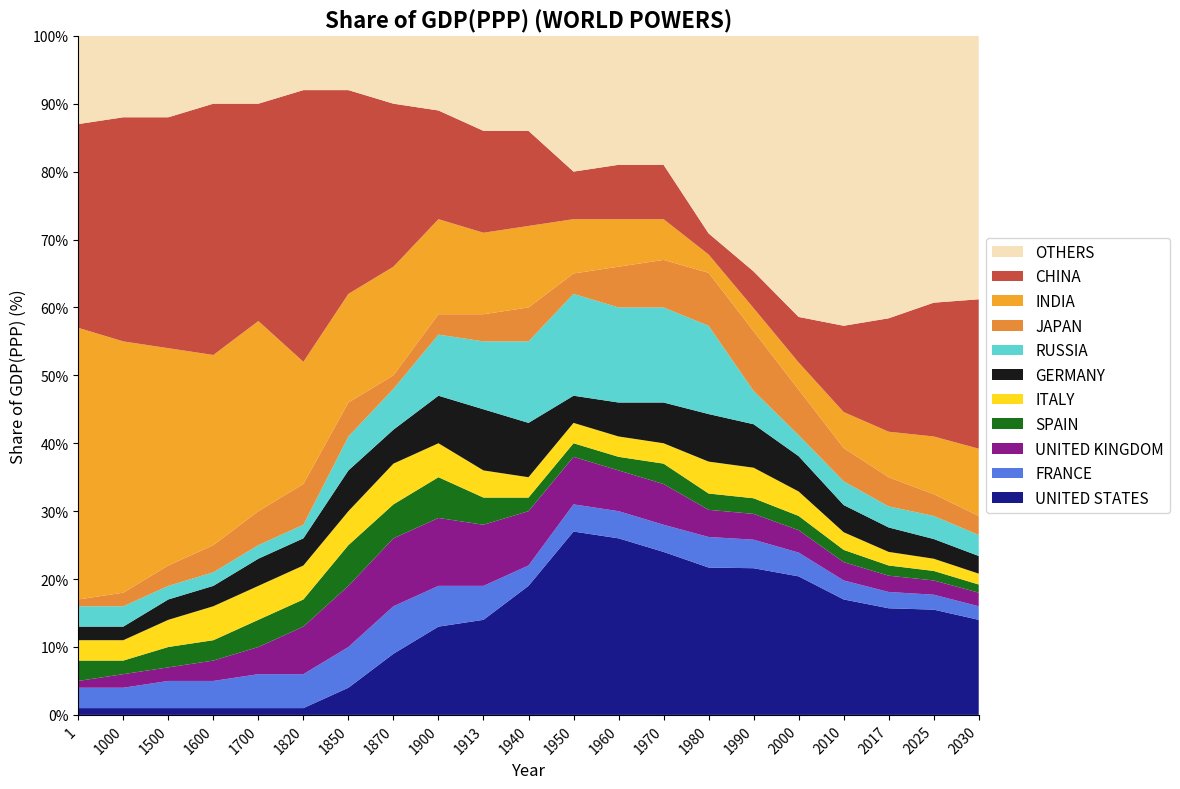

Generate this figure with matplotlib:
import matplotlib.pyplot as plt
import pandas as pd

# 1. Define the data extracted from the plot
# fmt: off
# This entire block will not be formatted by Ruff
data = {
    'Year':           [1,   1000, 1500, 1600, 1700, 1820, 1850, 1870, 1900, 1913, 1940, 1950, 1960, 1970, 1980, 1990, 2000, 2010, 2017, 2025, 2030],
    'OTHERS':         [17,  17,   16,   14,   14,   13,   13,   14,   25,   34,   34,   34,   34,   34,   35,   40,   42,   43,   42,    40,   39],
    'FRANCE':         [3,   3,    4,    4,    5,    5,    6,    7,    6,    5,    3,    4,    4,    4,    4.5,  4.2,  3.5,  2.8,  2.4,  2.2,  2.0],
    'UNITED KINGDOM': [1,   2,    2,    3,    4,    7,    9,    10,   10,   9,    8,    7,    6,    6,    4.0,  3.8,  3.3,  2.7,  2.4,  2.1,  2.0],
    'SPAIN':          [3,   2,    3,    3,    4,    4,    6,    5,    6,    4,    2,    2,    2,    3,    2.4,  2.3,  2.1,  1.8,  1.5,  1.4,  1.2],
    'ITALY':          [3,   3,    4,    5,    5,    5,    5,    6,    5,    4,    3,    3,    3,    3,    4.7,  4.5,  3.6,  2.6,  2.0,  1.8,  1.6],
    'GERMANY':        [2,   2,    3,    3,    4,    4,    6,    5,    7,    9,    8,    4,    5,    6,    7.0,  6.4,  5.2,  4,    3.6,  2.9,  2.6],
    'RUSSIA':         [3,   3,    2,    2,    2,    2,    5,    6,    9,    10,   12,   15,   14,   14,   13.0, 4.9,  3.1,  3.5,  3.1,  3.4,  3.1],
    'JAPAN':          [1,   2,    3,    4,    5,    6,    5,    2,    3,    4,    5,    3,    6,    7,    7.8,  8.8,  6.7,  4.9,  4.3,  3.2,  2.8],
    'INDIA':          [40,  37,   32,   28,   28,   18,   16,   16,   14,   12,   12,   8,    7,    6,    2.7,  3.4,  4,    5.3,  6.7,  8.5,  9.9],
    'CHINA':          [30,  33,   34,   37,   32,   40,   30,   24,   16,   15,   14,   7,    8,    8,    3.1,  5.4,  6.7,  12.7, 16.7, 19.7, 22],
    'UNITED STATES':  [1,   1,    1,    1,    1,    1,    4,    9,    13,   14,   19,   27,   26,   24,   21.7, 21.6, 20.4, 17,   15.7, 15.5, 14]
}
# fmt: on

# 2. Create a Pandas DataFrame
df = pd.DataFrame(data)
df = df.set_index("Year")

# 3. Define the stacking order (bottom to top) and colors
# This order must match the legend from bottom to top
columns = [
    "UNITED STATES",
    "FRANCE",
    "UNITED KINGDOM",
    "SPAIN",
    "ITALY",
    "GERMANY",
    "RUSSIA",
    "JAPAN",
    "INDIA",
    "CHINA",
    "OTHERS",
]

# Approximate colors from the chart
colors = [
    "#000080",  # US (Navy)
    "#4169E1",  # FRANCE (RoyalBlue)
    "#800080",  # UK (Purple)
    "#006400",  # SPAIN (DarkGreen)
    "#FFD700",  # ITALY (Gold)
    "#000000",  # GERMANY (Black)
    "#48D1CC",  # RUSSIA (MediumTurquoise)
    "#E67E22",  # JAPAN (Carrot)
    "#F39C12",  # INDIA (Orange)
    "#C0392B",  # CHINA (Pomegranate)
    "#F5DEB3",  # OTHERS (Wheat)
]

# 4. Create the plot
fig, ax = plt.subplots(figsize=(14, 8))

# Generate the stackplot using index positions for x-axis
x_positions = range(len(df.index))
ax.stackplot(x_positions, df[columns].T, labels=columns, colors=colors, alpha=0.9)

# 5. Customize the plot to match the original
ax.set_title("Share of GDP(PPP) (WORLD POWERS)", fontsize=16, fontweight="bold")
ax.set_ylabel("Share of GDP(PPP) (%)", fontsize=12)
ax.set_xlabel("Year", fontsize=12)

# Set Y-axis limits and ticks
ax.set_ylim(0, 100)
ax.set_yticks(range(0, 101, 10))
ax.set_yticklabels([f"{y}%" for y in range(0, 101, 10)])

# Set X-axis limits and ticks to match the index positions
ax.set_xlim(0, len(df.index) - 1)
ax.set_xticks(x_positions)
ax.set_xticklabels(df.index, rotation=45, ha="right")

# Add legend to the right side of the plot
# We reverse the handles and labels to match the plot's stacking order (top to bottom)
handles, labels = ax.get_legend_handles_labels()
ax.legend(
    handles[::-1],
    labels[::-1],
    loc="center left",
    bbox_to_anchor=(1.0, 0.5),
    fontsize=11,
)

# Remove the top and right spines
ax.spines["top"].set_visible(False)
ax.spines["right"].set_visible(False)

# Adjust layout to prevent legend from being cut off
plt.tight_layout(rect=[0, 0, 0.85, 1])

# 6. Show the plot
plt.show()
